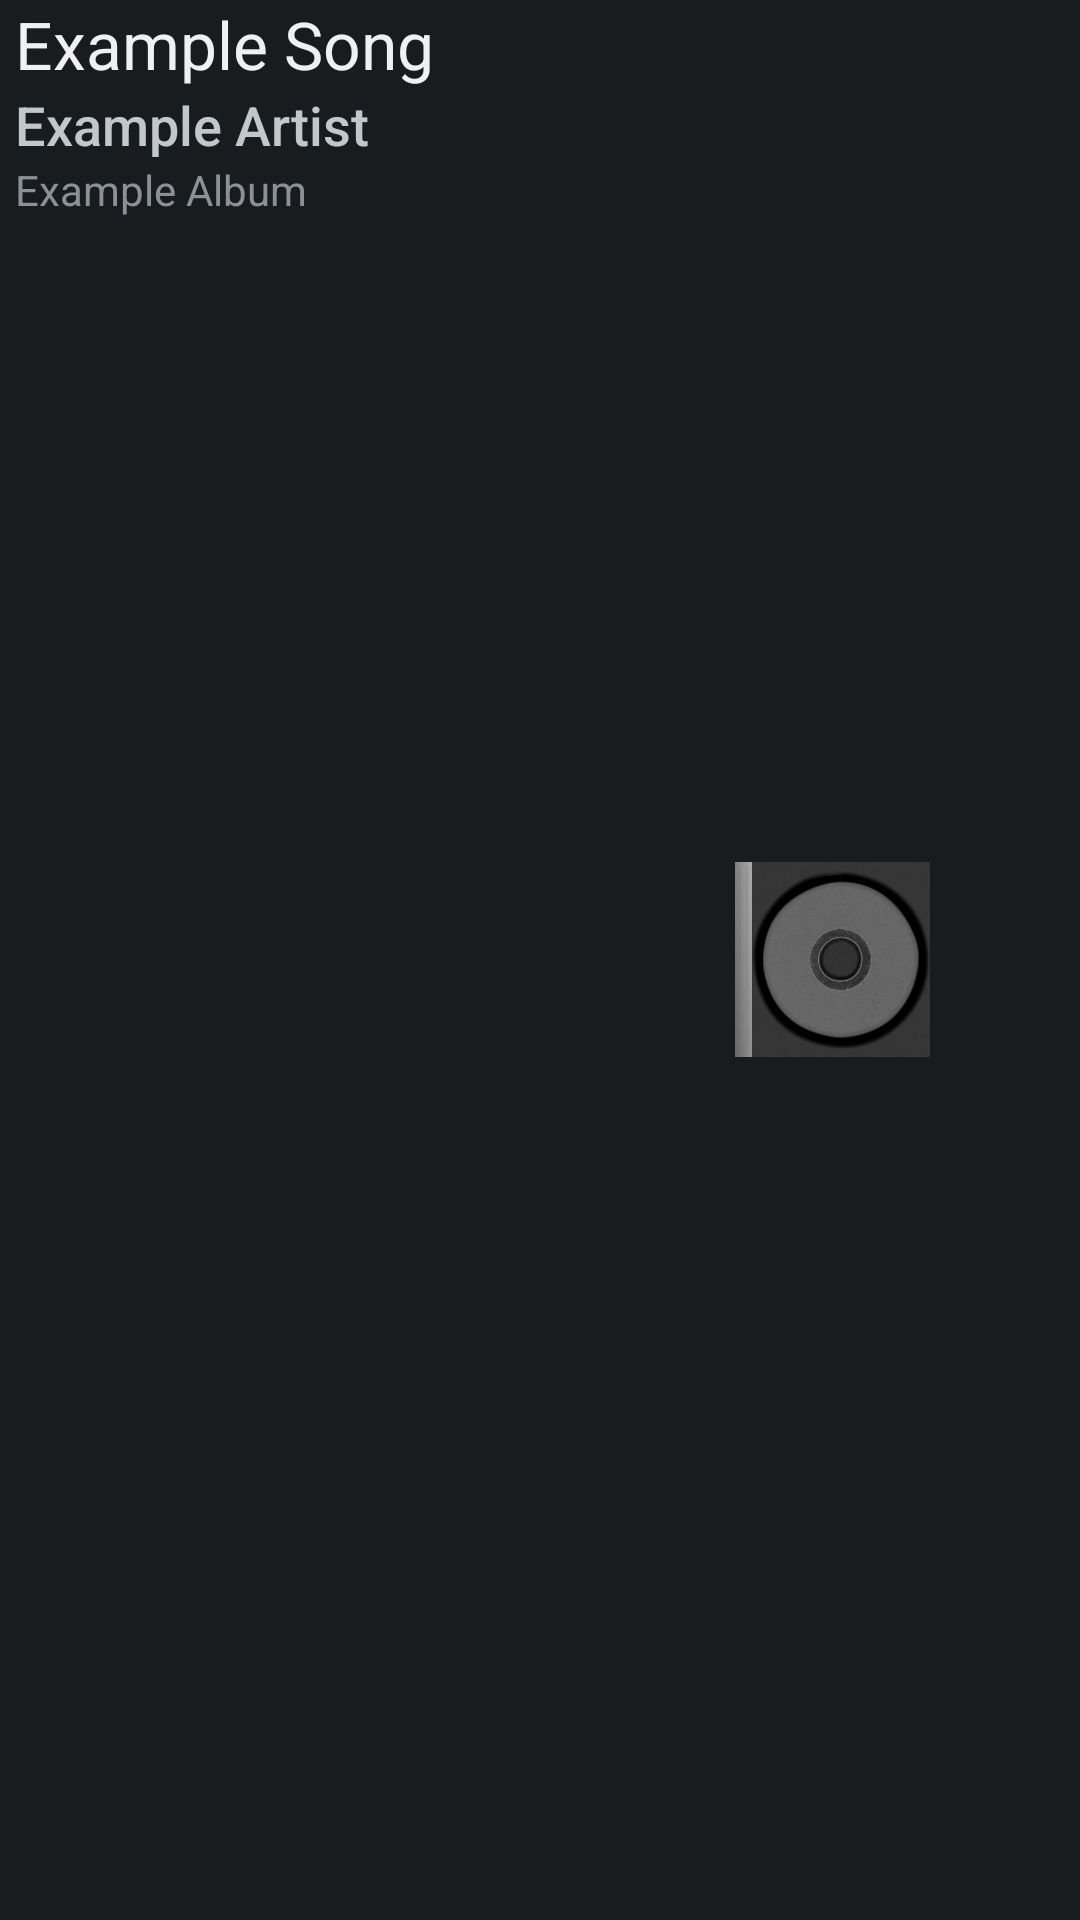

Here is an Android app screen rendered from its layout file. Give the layout XML and the strings, colors and styles it references.
<!-- AndroidManifest.xml: application theme AppTheme -->
<!-- res/layout/song_row.xml -->
<?xml version="1.0" encoding="utf-8"?>
<RelativeLayout xmlns:android="http://schemas.android.com/apk/res/android"
    android:orientation="vertical" android:layout_width="match_parent"
                android:descendantFocusability="blocksDescendants"
    android:layout_height="wrap_content">

    <TextView
        android:layout_width="wrap_content"
        android:layout_height="wrap_content"
        android:text="@string/ExampleSong"
        android:textAppearance="?android:attr/textAppearanceLarge"
        android:singleLine="true"
        android:id="@+id/songView"
        android:layout_toLeftOf="@+id/artView"
        android:layout_alignParentLeft="true"
        android:layout_alignParentRight="false"
        android:layout_alignParentStart="false"
        android:paddingLeft="5dp" />
    <TextView
        android:layout_width="wrap_content"
        android:layout_height="wrap_content"
        android:text="@string/ExampleArtist"
        android:textAppearance="?android:attr/textAppearanceMedium"
        android:singleLine="true"
        android:id="@+id/artistView"
        android:layout_below="@+id/songView"
        android:layout_toLeftOf="@+id/artView"
        android:layout_alignParentLeft="true"
        android:paddingLeft="5dp" />
    <TextView
        android:layout_width="wrap_content"
        android:layout_height="wrap_content"
        android:text="@string/ExampleAlbum"
        android:id="@+id/albumView"
        android:layout_below="@+id/artistView"
        android:layout_toLeftOf="@+id/artView"
        android:singleLine="true"
        android:layout_alignParentLeft="true"
        android:paddingLeft="5dp" />

    <ImageView
        android:layout_width="75dp"
        android:layout_height="75dp"
        android:paddingLeft="10dp"
        android:id="@+id/artView"
        android:src="@drawable/default_album"
        android:layout_toLeftOf="@+id/imageButton"
        android:layout_centerVertical="true" android:contentDescription="@string/ExampleAlbum"/>
    <ImageButton
            android:layout_width="50dp"
            android:layout_height="50dp"
            android:layout_alignParentEnd="true"
            android:layout_centerInParent="true"
            android:layout_alignParentRight="true"
            android:onClick="showMenu"
            android:id="@+id/imageButton"
            android:focusable="false"
            android:background="@drawable/abc_ic_menu_moreoverflow_mtrl_alpha"
            android:contentDescription="@string/abc_action_menu_overflow_description"/>
</RelativeLayout>
<!-- resources referenced by this layout -->
<resources>
  <!-- drawable default_album: jpg bitmap (drawable, 17210 bytes) -->
  <string name="ExampleAlbum">Example Album</string>
  <string name="ExampleArtist">Example Artist</string>
  <string name="ExampleSong">Example Song</string>
  <style name="AppTheme" parent="android:Theme.DeviceDefault">
          
          <item name="colorPrimary">@color/primary_dark_material_light</item>
          <item name="colorPrimaryDark">@color/primary_dark_material_dark</item>
          <item name="colorAccent">@color/accent_material_dark</item>
      </style>
</resources>
